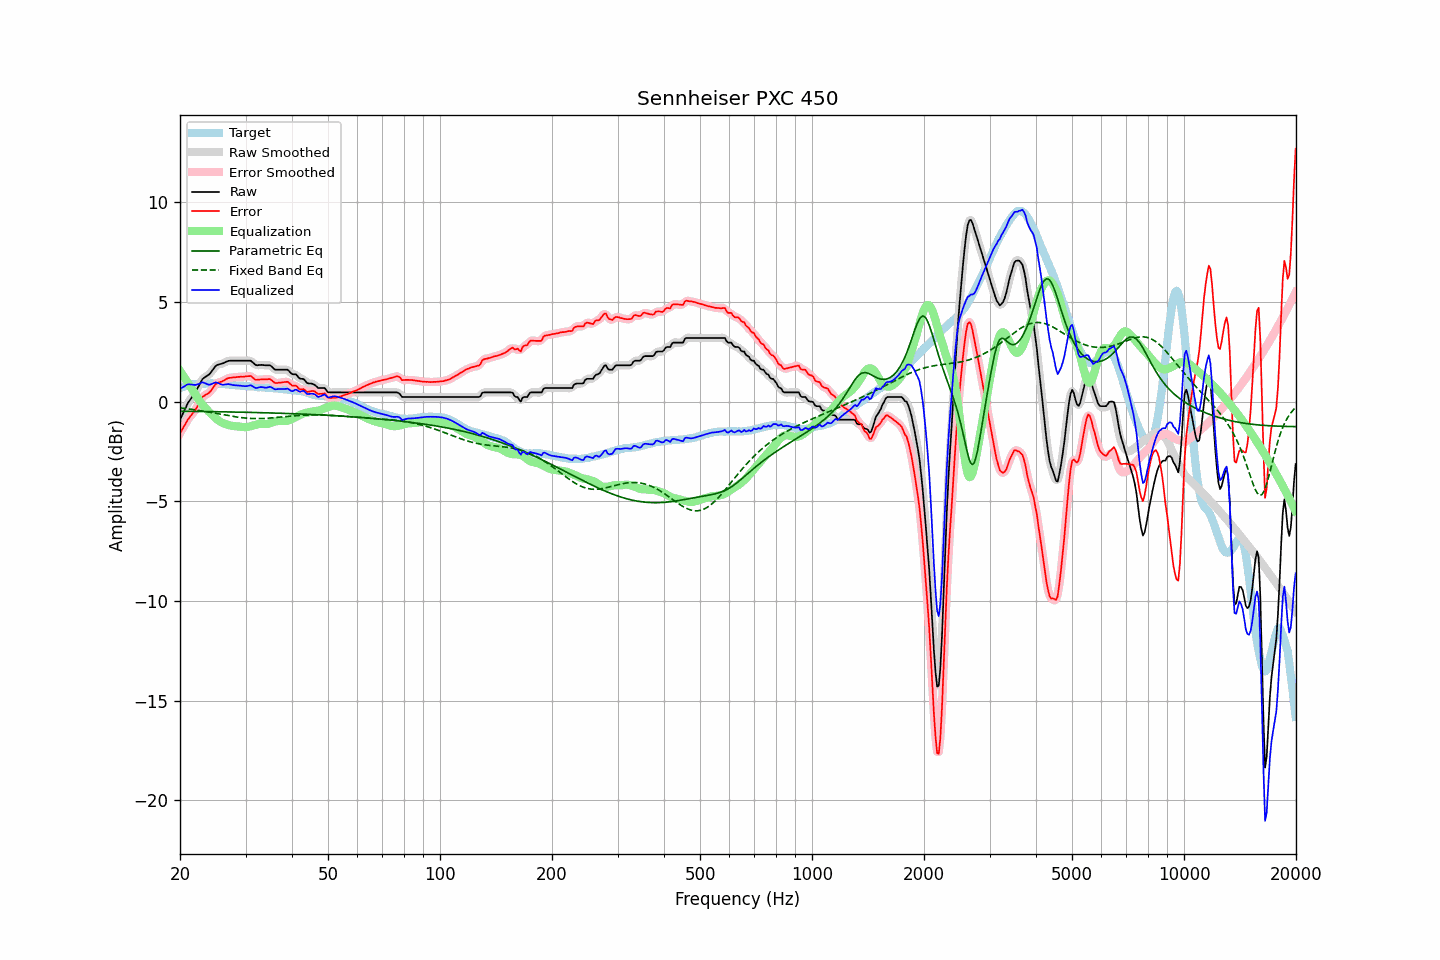

The file beside this chart, header and first rows:
frequency, raw, error, smoothed, error_smoothed, equalization, parametric_eq, fixed_band_eq, equalized_raw, equalized_smoothed, target
20.00, -0.90, -1.58, -0.91, -1.58, 1.55, -0.48, -0.31, 0.65, 0.64, 0.67
20.20, -0.73, -1.45, -0.73, -1.44, 1.43, -0.48, -0.32, 0.69, 0.70, 0.71
20.40, -0.56, -1.30, -0.55, -1.30, 1.30, -0.48, -0.33, 0.74, 0.75, 0.74
20.61, -0.40, -1.17, -0.39, -1.16, 1.18, -0.48, -0.34, 0.78, 0.79, 0.77
20.81, -0.21, -1.01, -0.22, -1.02, 1.05, -0.48, -0.35, 0.84, 0.84, 0.80
21.02, -0.05, -0.88, -0.07, -0.89, 0.93, -0.48, -0.36, 0.88, 0.86, 0.83
21.23, 0.07, -0.78, 0.07, -0.78, 0.80, -0.48, -0.37, 0.87, 0.87, 0.85
21.44, 0.18, -0.68, 0.18, -0.68, 0.68, -0.48, -0.38, 0.86, 0.86, 0.86
21.66, 0.29, -0.57, 0.29, -0.58, 0.56, -0.48, -0.39, 0.85, 0.85, 0.87
21.87, 0.41, -0.47, 0.41, -0.47, 0.43, -0.49, -0.40, 0.84, 0.85, 0.88
22.09, 0.54, -0.35, 0.54, -0.35, 0.31, -0.49, -0.42, 0.84, 0.85, 0.89
22.31, 0.69, -0.21, 0.68, -0.21, 0.18, -0.49, -0.43, 0.87, 0.87, 0.90
22.54, 0.83, -0.06, 0.84, -0.05, 0.06, -0.49, -0.44, 0.90, 0.90, 0.90
22.76, 0.99, 0.09, 0.99, 0.09, -0.05, -0.49, -0.45, 0.94, 0.94, 0.90
22.99, 1.14, 0.24, 1.11, 0.21, -0.15, -0.49, -0.47, 0.98, 0.96, 0.90
23.22, 1.20, 0.29, 1.20, 0.30, -0.25, -0.49, -0.48, 0.95, 0.95, 0.91
23.45, 1.26, 0.35, 1.26, 0.35, -0.34, -0.49, -0.49, 0.92, 0.92, 0.91
23.69, 1.31, 0.39, 1.30, 0.39, -0.42, -0.49, -0.51, 0.88, 0.88, 0.92
23.92, 1.36, 0.44, 1.37, 0.45, -0.51, -0.50, -0.52, 0.85, 0.86, 0.92
24.16, 1.45, 0.52, 1.45, 0.53, -0.58, -0.50, -0.53, 0.86, 0.87, 0.92
24.40, 1.56, 0.63, 1.56, 0.64, -0.66, -0.50, -0.55, 0.90, 0.90, 0.92
24.65, 1.67, 0.75, 1.67, 0.75, -0.73, -0.50, -0.56, 0.93, 0.94, 0.91
24.89, 1.78, 0.86, 1.76, 0.85, -0.81, -0.50, -0.58, 0.97, 0.96, 0.91
25.14, 1.84, 0.92, 1.83, 0.92, -0.88, -0.50, -0.59, 0.96, 0.95, 0.91
25.39, 1.87, 0.97, 1.87, 0.96, -0.94, -0.50, -0.61, 0.92, 0.92, 0.90
25.65, 1.89, 0.99, 1.89, 0.99, -1.00, -0.50, -0.62, 0.89, 0.89, 0.90
25.91, 1.91, 1.02, 1.91, 1.02, -1.05, -0.51, -0.64, 0.86, 0.86, 0.89
26.16, 1.94, 1.06, 1.94, 1.06, -1.08, -0.51, -0.65, 0.86, 0.86, 0.88
26.43, 1.98, 1.10, 1.98, 1.10, -1.11, -0.51, -0.67, 0.87, 0.87, 0.88
26.69, 2.02, 1.15, 2.01, 1.14, -1.14, -0.51, -0.68, 0.88, 0.88, 0.87
26.96, 2.05, 1.18, 2.04, 1.17, -1.16, -0.51, -0.70, 0.88, 0.88, 0.87
27.23, 2.06, 1.20, 2.06, 1.20, -1.19, -0.51, -0.71, 0.87, 0.87, 0.86
27.50, 2.06, 1.20, 2.06, 1.21, -1.21, -0.52, -0.73, 0.85, 0.85, 0.86
27.77, 2.06, 1.22, 2.06, 1.22, -1.22, -0.52, -0.74, 0.84, 0.84, 0.83
28.05, 2.06, 1.22, 2.06, 1.23, -1.23, -0.52, -0.75, 0.83, 0.83, 0.83
28.33, 2.06, 1.23, 2.06, 1.23, -1.24, -0.52, -0.76, 0.82, 0.82, 0.82
28.62, 2.06, 1.24, 2.06, 1.24, -1.24, -0.52, -0.78, 0.82, 0.82, 0.81
28.90, 2.06, 1.25, 2.06, 1.25, -1.25, -0.52, -0.79, 0.81, 0.81, 0.81
29.19, 2.06, 1.26, 2.06, 1.25, -1.26, -0.52, -0.80, 0.80, 0.80, 0.80
29.48, 2.06, 1.25, 2.06, 1.25, -1.27, -0.53, -0.81, 0.79, 0.79, 0.81
29.78, 2.06, 1.26, 2.06, 1.26, -1.28, -0.53, -0.81, 0.78, 0.78, 0.80
30.08, 2.06, 1.27, 2.06, 1.27, -1.28, -0.53, -0.82, 0.78, 0.78, 0.79
30.38, 2.06, 1.28, 2.06, 1.29, -1.27, -0.53, -0.83, 0.79, 0.80, 0.77
30.68, 2.06, 1.28, 2.06, 1.29, -1.25, -0.53, -0.83, 0.81, 0.81, 0.77
30.99, 2.06, 1.29, 2.04, 1.27, -1.23, -0.54, -0.84, 0.83, 0.81, 0.76
31.30, 1.99, 1.23, 1.99, 1.22, -1.21, -0.54, -0.84, 0.78, 0.78, 0.76
31.61, 1.92, 1.16, 1.92, 1.16, -1.18, -0.54, -0.84, 0.73, 0.74, 0.76
31.93, 1.85, 1.10, 1.86, 1.12, -1.16, -0.54, -0.85, 0.69, 0.70, 0.75
32.24, 1.83, 1.10, 1.83, 1.10, -1.14, -0.54, -0.85, 0.69, 0.70, 0.73
32.57, 1.84, 1.11, 1.83, 1.10, -1.12, -0.55, -0.85, 0.72, 0.71, 0.72
32.89, 1.85, 1.11, 1.84, 1.12, -1.11, -0.55, -0.84, 0.73, 0.73, 0.73
33.22, 1.85, 1.12, 1.84, 1.12, -1.11, -0.55, -0.84, 0.73, 0.73, 0.72
33.55, 1.84, 1.12, 1.84, 1.12, -1.12, -0.55, -0.84, 0.72, 0.72, 0.72
33.89, 1.83, 1.12, 1.83, 1.12, -1.12, -0.56, -0.83, 0.70, 0.71, 0.71
34.23, 1.83, 1.12, 1.83, 1.13, -1.12, -0.56, -0.83, 0.71, 0.71, 0.71
34.57, 1.83, 1.13, 1.83, 1.13, -1.10, -0.56, -0.82, 0.73, 0.73, 0.69
34.92, 1.83, 1.13, 1.81, 1.12, -1.08, -0.56, -0.82, 0.75, 0.73, 0.69
35.27, 1.77, 1.08, 1.76, 1.07, -1.05, -0.56, -0.81, 0.72, 0.71, 0.69
35.62, 1.69, 1.01, 1.69, 1.01, -1.02, -0.57, -0.81, 0.66, 0.67, 0.68
35.97, 1.62, 0.94, 1.63, 0.96, -1.00, -0.57, -0.80, 0.62, 0.64, 0.67
... 635 more rows
